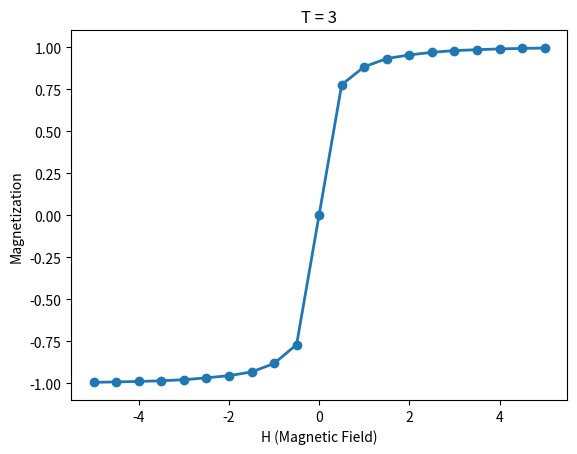

This chart was generated by the following Python code:
import random as rd
import numpy as np
import math
import matplotlib.pyplot as plt

T = 3
Field = np.linspace(-5,5,21)

nsweeps=1000

def Espin(a):
    Jconst=1
    mu=1
    #get sum of spins
    spinsum=np.sum(a)
    #get number of rows and columns from input array
    row,col=a.shape
    s=0
    for i in range(row):#loop over rows
        for j in range(col):#sum over neighboring pairs in row i
            c=j+1#calculate index of the column to the right of current column
            #if we've reached the last column
            #use the first column as the column to the right of the last entry
            if c==col:
                c=0
            s+=a[i][j]*a[i][c]
    for j in range(col):#loop over columns
        for i in range(row):#sum over neighboring pairs in column j
            r=i+1#calculate index of row below the current row
            #if we've reached the last row
            #use the first row as the row below the last entry
            if r==row:
                r=0
            s+=a[i][j]*a[r][j]
    return -Jconst*s - mu*H*spinsum

def prob(d):
    return math.exp(-d/T)

def magnetization(a):
    return np.sum(a)



#variable to store the average magnetization for each value of H
M=[]

for H in Field:
    #Define starting lattice
    n=10
    lattice = np.zeros([n,n],int)
    lattice -= 1
    Ecurrent=Espin(lattice)
    mag=0
    for k in range(nsweeps):
        #Loop over each spin in lattice
        for i in range(n):
            for j in range(n):
                rup=i-1#look at row above
                if rup==-1:
                    rup=n-1
                rdown=i+1# look at row below
                if rdown==n:
                    rdown=0
                cleft=j-1#look at column to the left
                if cleft==-1:
                    cleft=n-1
                cright=j+1#look at column to the right
                if cright==n:
                    cright=0
                deltaE = 2*lattice[i][j]*(lattice[rup][j] + lattice[rdown][j] + lattice[i][cleft] + lattice[i][cright]) + 2*lattice[i][j]*H
                if deltaE<0:#flip it
                    lattice[i][j] *= -1
                    Ecurrent += deltaE
                else:#maybe we flip it?
                    if rd.random()<prob(deltaE):
                        lattice[i][j] *= -1
                        Ecurrent += deltaE
        mag+=magnetization(lattice)/(n**2)
    M.append(mag/nsweeps)

plt.plot(Field,M,lw=2,marker="o")
plt.xlabel("H (Magnetic Field)")
plt.ylabel("Magnetization")
label = "T = "+str(T)
plt.title(label)
plt.ylim(-1.1,1.1)
label = "MvsH"+str(T)+".png"
plt.savefig(label)
plt.show()
